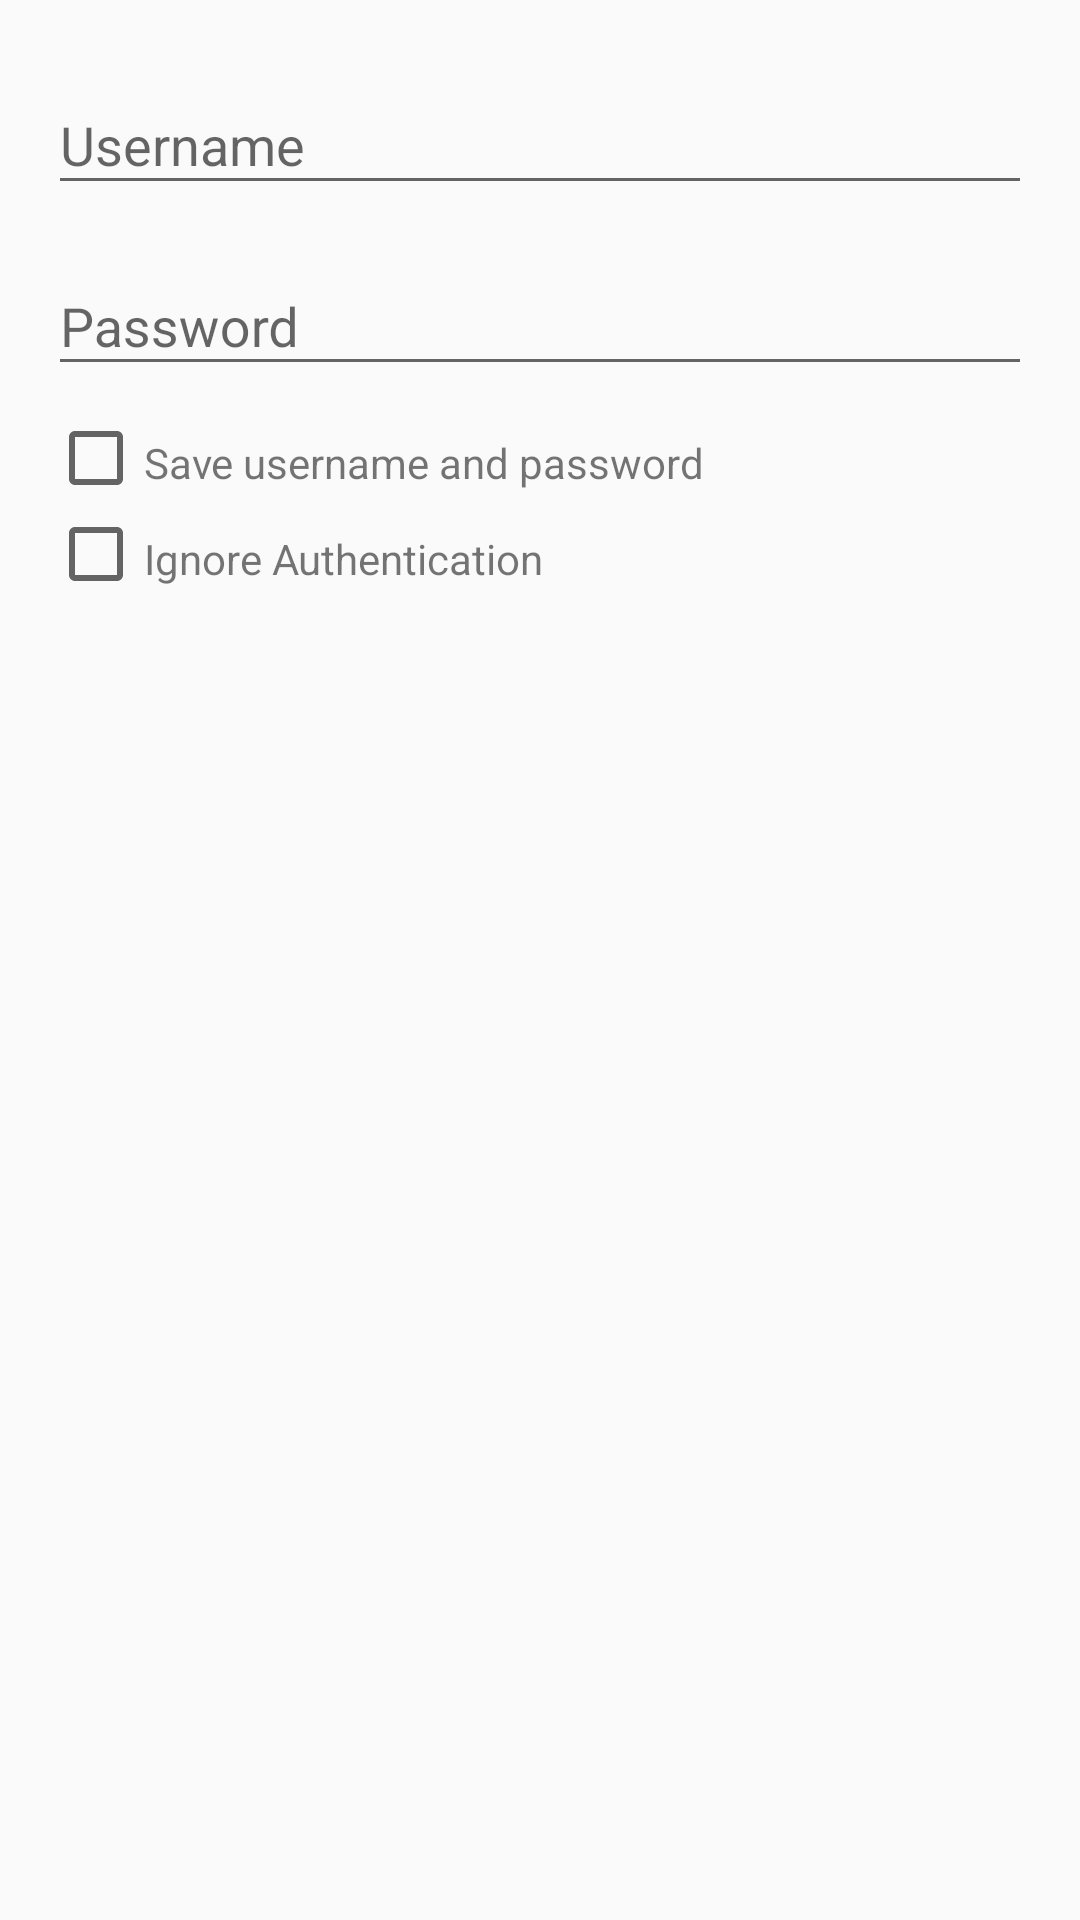

Write the Android layout XML for this screen, with the resource values it uses.
<!-- AndroidManifest.xml: application theme AppTheme -->
<!-- res/layout/dialog_auth.xml -->
<android.support.constraint.ConstraintLayout
	xmlns:android="http://schemas.android.com/apk/res/android"
	xmlns:app="http://schemas.android.com/apk/res-auto"
	xmlns:tools="http://schemas.android.com/tools"
	android:layout_width="match_parent"
	android:layout_height="match_parent"
	android:padding="@dimen/activity_padding">
	
	<android.support.design.widget.TextInputLayout
		android:id="@+id/dialogAuthEdtLayUsername"
		android:layout_width="0dp"
		android:layout_height="wrap_content"
		app:layout_constraintTop_toTopOf="parent"
		app:layout_constraintLeft_toLeftOf="parent"
		app:layout_constraintRight_toRightOf="parent"
		app:theme="@style/AppTheme.TextInputLayout.primary"
		app:errorEnabled="false">

		<android.support.design.widget.TextInputEditText
			android:id="@+id/dialogAuthEdtUsername"
			android:layout_width="match_parent"
			android:layout_height="wrap_content"
			android:hint="@string/username"
			android:inputType="text"
			android:singleLine="true" />

	</android.support.design.widget.TextInputLayout>
	
	<android.support.design.widget.TextInputLayout
		android:id="@+id/dialogAuthEdtLayPassword"
		android:layout_width="0dp"
		android:layout_height="wrap_content"
		android:layout_marginTop="@dimen/spacing_small"
		app:layout_constraintTop_toBottomOf="@id/dialogAuthEdtLayUsername"
		app:layout_constraintLeft_toLeftOf="parent"
		app:layout_constraintRight_toRightOf="parent"
		app:theme="@style/AppTheme.TextInputLayout.primary"
		app:errorEnabled="false">

		<android.support.design.widget.TextInputEditText
			android:id="@+id/dialogAuthEdtPassword"
			android:layout_width="match_parent"
			android:layout_height="wrap_content"
			android:hint="@string/password"
			android:inputType="textPassword"
			android:singleLine="true" />

	</android.support.design.widget.TextInputLayout>
	
	<CheckBox
		style="@style/AppTheme.CheckBox.Primary"
		android:id="@+id/dialogAuthChkSave"
		android:layout_width="wrap_content"
		android:layout_height="wrap_content"
		android:layout_marginTop="@dimen/spacing_small"
		android:theme="@style/AppTheme.CheckBox.Primary"
		app:layout_constraintTop_toBottomOf="@id/dialogAuthEdtLayPassword"
		app:layout_constraintLeft_toLeftOf="parent" />
	
	<TextView 
		android:id="@+id/dialogAuthTxtSave"
		android:layout_width="wrap_content"
		android:layout_height="wrap_content"
		android:layout_marginTop="@dimen/spacing_small"
		android:text="@string/save_username_and_password"
		app:layout_constraintTop_toTopOf="@id/dialogAuthChkSave"
		app:layout_constraintLeft_toRightOf="@id/dialogAuthChkSave"/>
	
	<CheckBox
		style="@style/AppTheme.CheckBox.Primary"
		android:id="@+id/dialogAuthChkIgnore"
		android:layout_width="wrap_content"
		android:layout_height="wrap_content"
		android:theme="@style/AppTheme.CheckBox.Primary"
		app:layout_constraintTop_toBottomOf="@id/dialogAuthChkSave"
		app:layout_constraintLeft_toLeftOf="parent" />

	<TextView 
		android:id="@+id/dialogAuthTxtIgnore"
		android:layout_width="wrap_content"
		android:layout_height="wrap_content"
		android:layout_marginTop="@dimen/spacing_small"
		android:text="@string/ignore_auth"
		app:layout_constraintTop_toTopOf="@id/dialogAuthChkIgnore"
		app:layout_constraintLeft_toRightOf="@id/dialogAuthChkIgnore"/>
	
</android.support.constraint.ConstraintLayout>
<!-- resources referenced by this layout -->
<resources>
  <dimen name="activity_padding">16dp</dimen>
  <dimen name="spacing_small">8dp</dimen>
  <string name="ignore_auth">Ignore Authentication</string>
  <string name="password">Password</string>
  <string name="save_username_and_password">Save username and password</string>
  <string name="username">Username</string>
  <style name="AppTheme.CheckBox.Primary" parent="AppTheme">
  		<item name="colorAccent">@color/colorAccent</item>
  	</style>
  <style name="AppTheme.TextInputLayout.primary" parent="AppTheme.TextInputLayout">
  		<item name="colorAccent">@color/colorAccent</item>
  	</style>
  <style name="AppTheme" parent="Theme.AppCompat.Light.NoActionBar">
  		<item name="colorAccent">@color/colorAccent</item>
  	</style>
  <color name="colorAccent">#FF4888F0</color>
  <style name="AppTheme.TextInputLayout" parent="AppTheme">
  		<item name="errorEnabled">true</item>
  	</style>
</resources>
